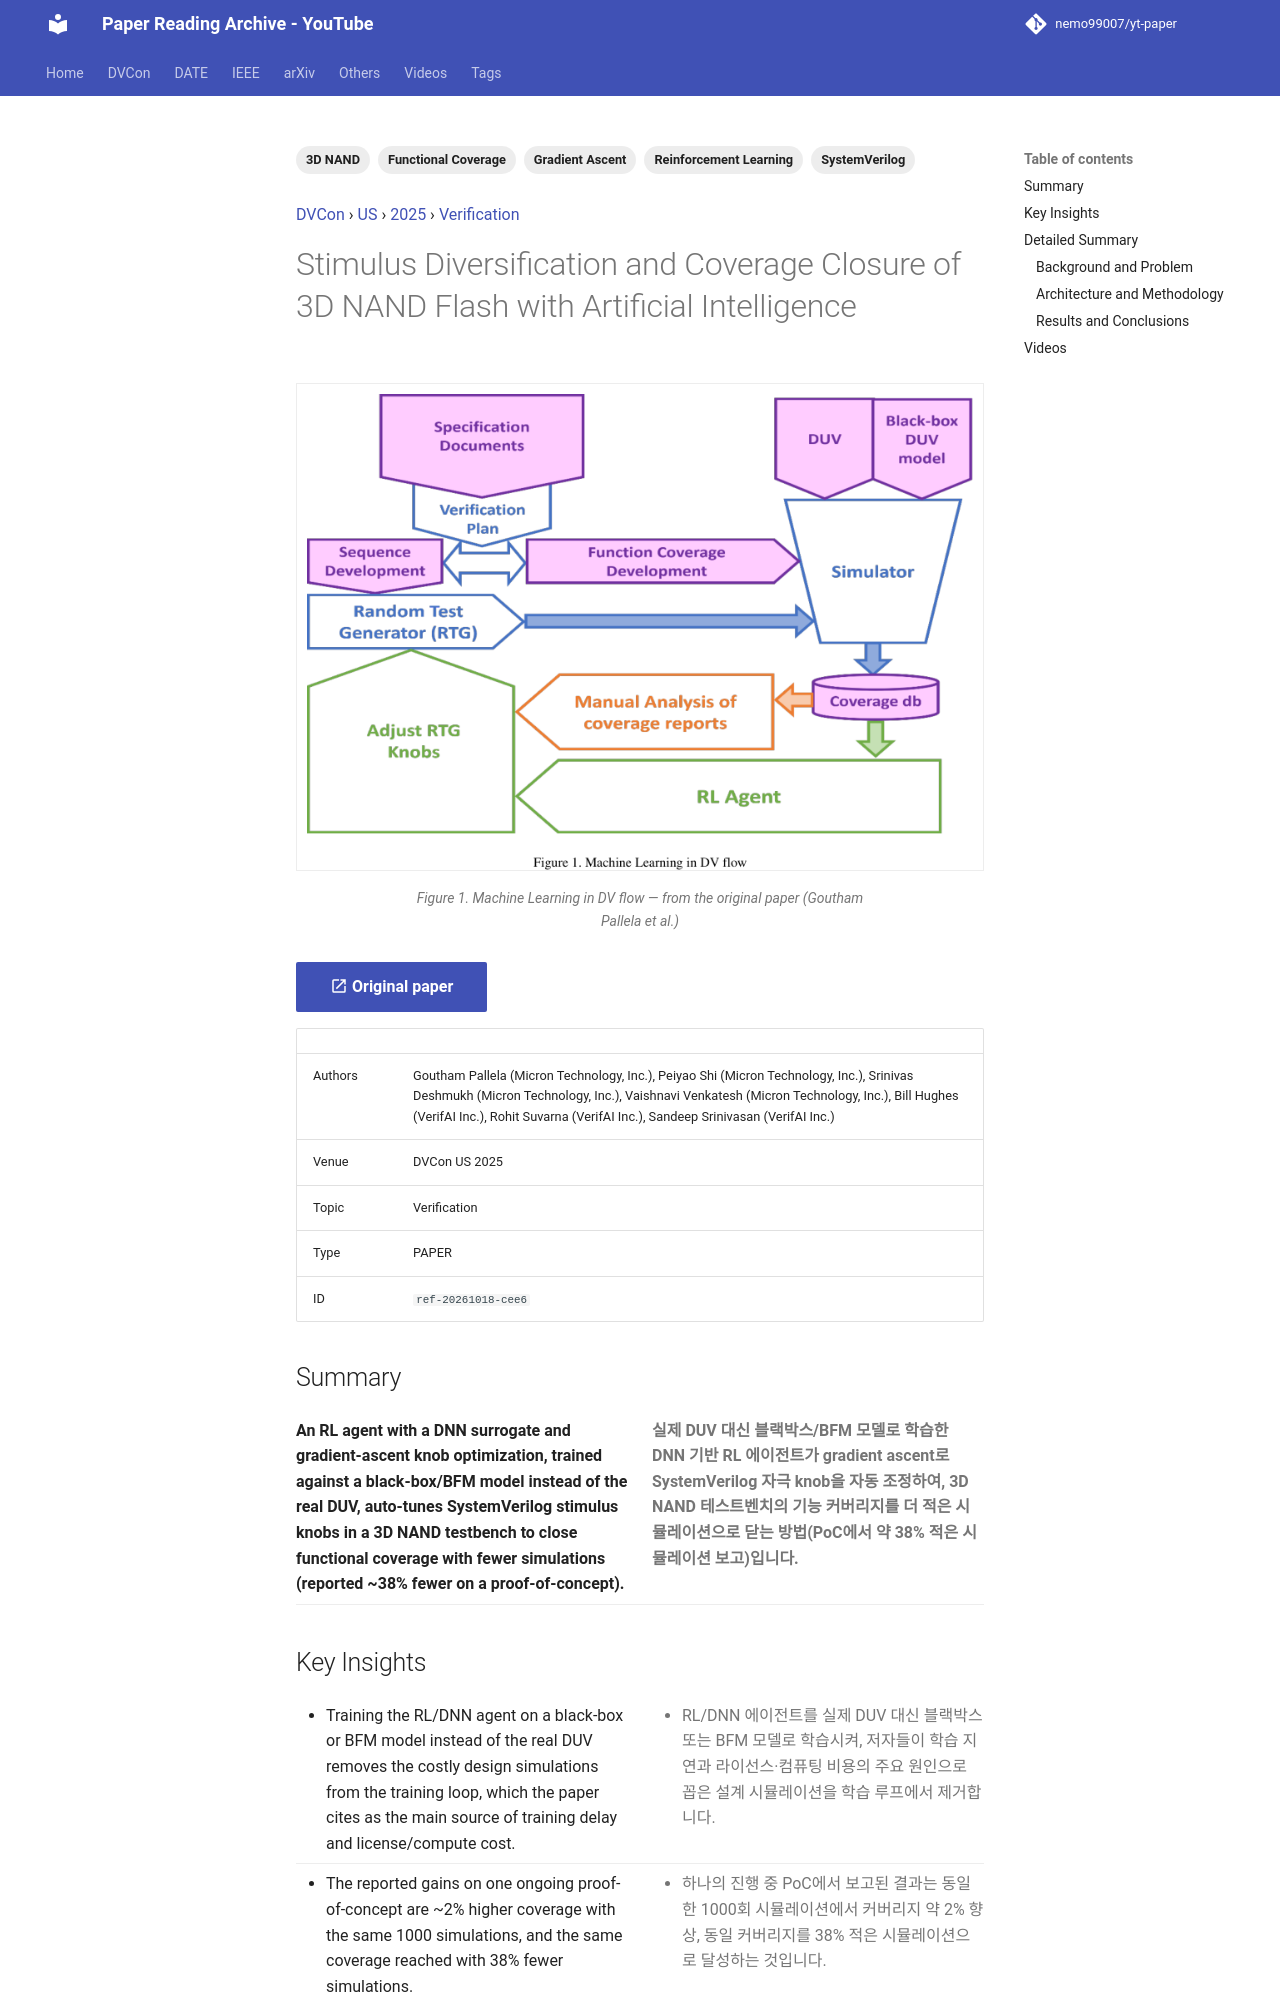

repository: nemo99007/yt-paper · page: papers/ref-20261018-cee6-stimulus-diversification-and-coverage-closure-of-3d-nand-fla/index.html · generator: mkdocs

---
id: ref-20261018-cee6
title: Stimulus Diversification and Coverage Closure of 3D NAND Flash with Artificial Intelligence
date: '2025-10-13'
venue: DVCon
region: US
year: 2025
category: Verification
tags:
- Functional Coverage
- Reinforcement Learning
- Gradient Ascent
- 3D NAND
- SystemVerilog
source_type: PAPER
source_url: https://dvcon-proceedings.org/wp-content/uploads/1063-2.pdf
authors: Goutham Pallela (Micron Technology, Inc.), Peiyao Shi (Micron Technology, Inc.), Srinivas Deshmukh (Micron Technology, Inc.), Vaishnavi Venkatesh (Micron Technology, Inc.), Bill Hughes (VerifAI Inc.), Rohit Suvarna (VerifAI Inc.), Sandeep Srinivasan (VerifAI Inc.)
youtube_videos:
- video_id: WfdqMw4b1bo
  url: https://www.youtube.com/watch?v=WfdqMw4b1bo
  title: '[DVCON2025]Stimulus Diversification and Coverage Closure of 3D NAND Flash Artificial Intelligence'
  timestamp: null
---


<!-- generated by yt-paper; edits will be overwritten -->
[DVCon](../dvcon/index.md) › [US](../dvcon/us.md) › [2025](../dvcon/by-year.md#2025) › [Verification](../dvcon/by-topic.md#verification)

# Stimulus Diversification and Coverage Closure of 3D NAND Flash with Artificial Intelligence

<figure class="rep-fig" markdown>
![Figure 1. Machine Learning in DV flow](../assets/figures/ref-20261018-cee6.png?v=1792378027){ loading=lazy }
<figcaption>Figure 1. Machine Learning in DV flow — from the original paper (Goutham Pallela et al.)</figcaption>
</figure>

[:material-open-in-new: Original paper](https://dvcon-proceedings.org/wp-content/uploads/1063-2.pdf){ .md-button .md-button--primary target=_blank }

| | |
|---|---|
| Authors | Goutham Pallela (Micron Technology, Inc.), Peiyao Shi (Micron Technology, Inc.), Srinivas Deshmukh (Micron Technology, Inc.), Vaishnavi Venkatesh (Micron Technology, Inc.), Bill Hughes (VerifAI Inc.), Rohit Suvarna (VerifAI Inc.), Sandeep Srinivasan (VerifAI Inc.) |
| Venue | DVCon US 2025 |
| Topic | Verification |
| Type | PAPER |
| ID | `ref-20261018-cee6` |

## Summary

<div class="bi" markdown>
<div class="bi-en" markdown>

**An RL agent with a DNN surrogate and gradient-ascent knob optimization, trained against a black-box/BFM model instead of the real DUV, auto-tunes SystemVerilog stimulus knobs in a 3D NAND testbench to close functional coverage with fewer simulations (reported ~38% fewer on a proof-of-concept).**

</div>
<div class="bi-ko" markdown>

**실제 DUV 대신 블랙박스/BFM 모델로 학습한 DNN 기반 RL 에이전트가 gradient ascent로 SystemVerilog 자극 knob을 자동 조정하여, 3D NAND 테스트벤치의 기능 커버리지를 더 적은 시뮬레이션으로 닫는 방법(PoC에서 약 38% 적은 시뮬레이션 보고)입니다.**

</div>
</div>
